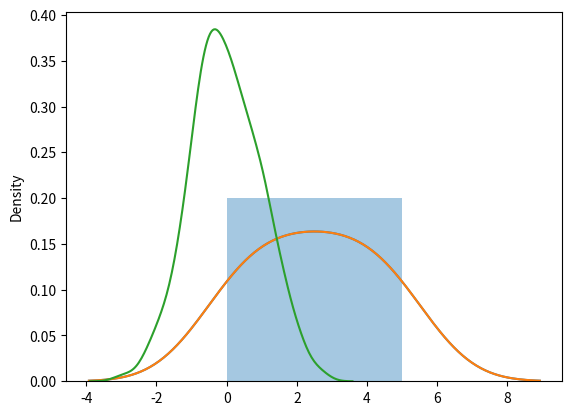

Recreate this plot in Python.
import matplotlib.pyplot as plt
import seaborn as sns
from numpy import random

sns.distplot([0, 1, 2, 3, 4, 5])
# sns.displot([0, 1, 2, 3, 4, 5], kde=True)
# sns.displot([0, 1, 2, 3, 4, 5])

plt.show()

print('----------------------------------------------')
sns.distplot([0, 1, 2, 3, 4, 5], hist=False)

plt.show()


x = random.normal(size=(2, 3))

print(x)

print('----------------------------------------------')
sns.distplot(random.normal(size=1000), hist=False)

plt.show()